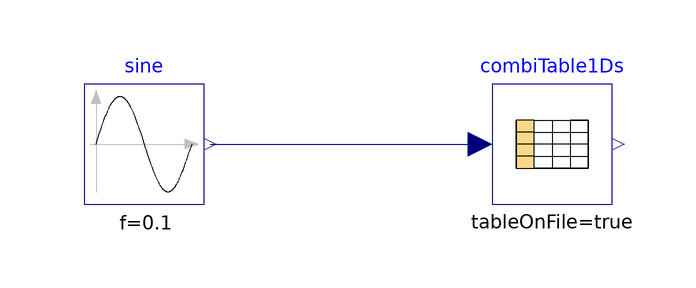

This picture is the connection diagram that the Modelica source below describes through its graphical annotations.

model airfoilImport
    import Modelica.Blocks.Tables;
    import Modelica.Blocks.Sources;
    Tables.CombiTable1Ds combiTable1Ds(tableOnFile = true, fileName = "C:/Users/thogan1/Documents/GitHub/OceanEngineeringToolbox/src/Processing/Tidal/Preprocess/NACA_63415_AIRFOIL_Mach0_Re1e06_Ncrit5.0.mat", tableName = "data", verboseExtrapolation = true, columns = 2:7) annotation(
      Placement(transformation(origin = {2, 18}, extent = {{-10, -10}, {10, 10}})));
    Sources.Sine sine(amplitude = 1, f = 0.1) annotation(
      Placement(transformation(origin = {-66, 18}, extent = {{-10, -10}, {10, 10}})));
    Real alpha = -9;
    Real CL = combiTable1Ds.y[1];
    Real CD = combiTable1Ds.y[2];
    Real CDp = combiTable1Ds.y[3];
    Real CM = combiTable1Ds.y[4];
    Real Top_Xtr = combiTable1Ds.y[5];
    Real Bot_Xtr = combiTable1Ds.y[6];
  equation
    connect(sine.y, combiTable1Ds.u) annotation(
      Line(points = {{-55, 18}, {-10, 18}}, color = {0, 0, 127}));
    annotation(
      uses(Modelica(version = "4.0.0"), OceanEngineeringToolbox(version = "v0.3")));
  end airfoilImport;